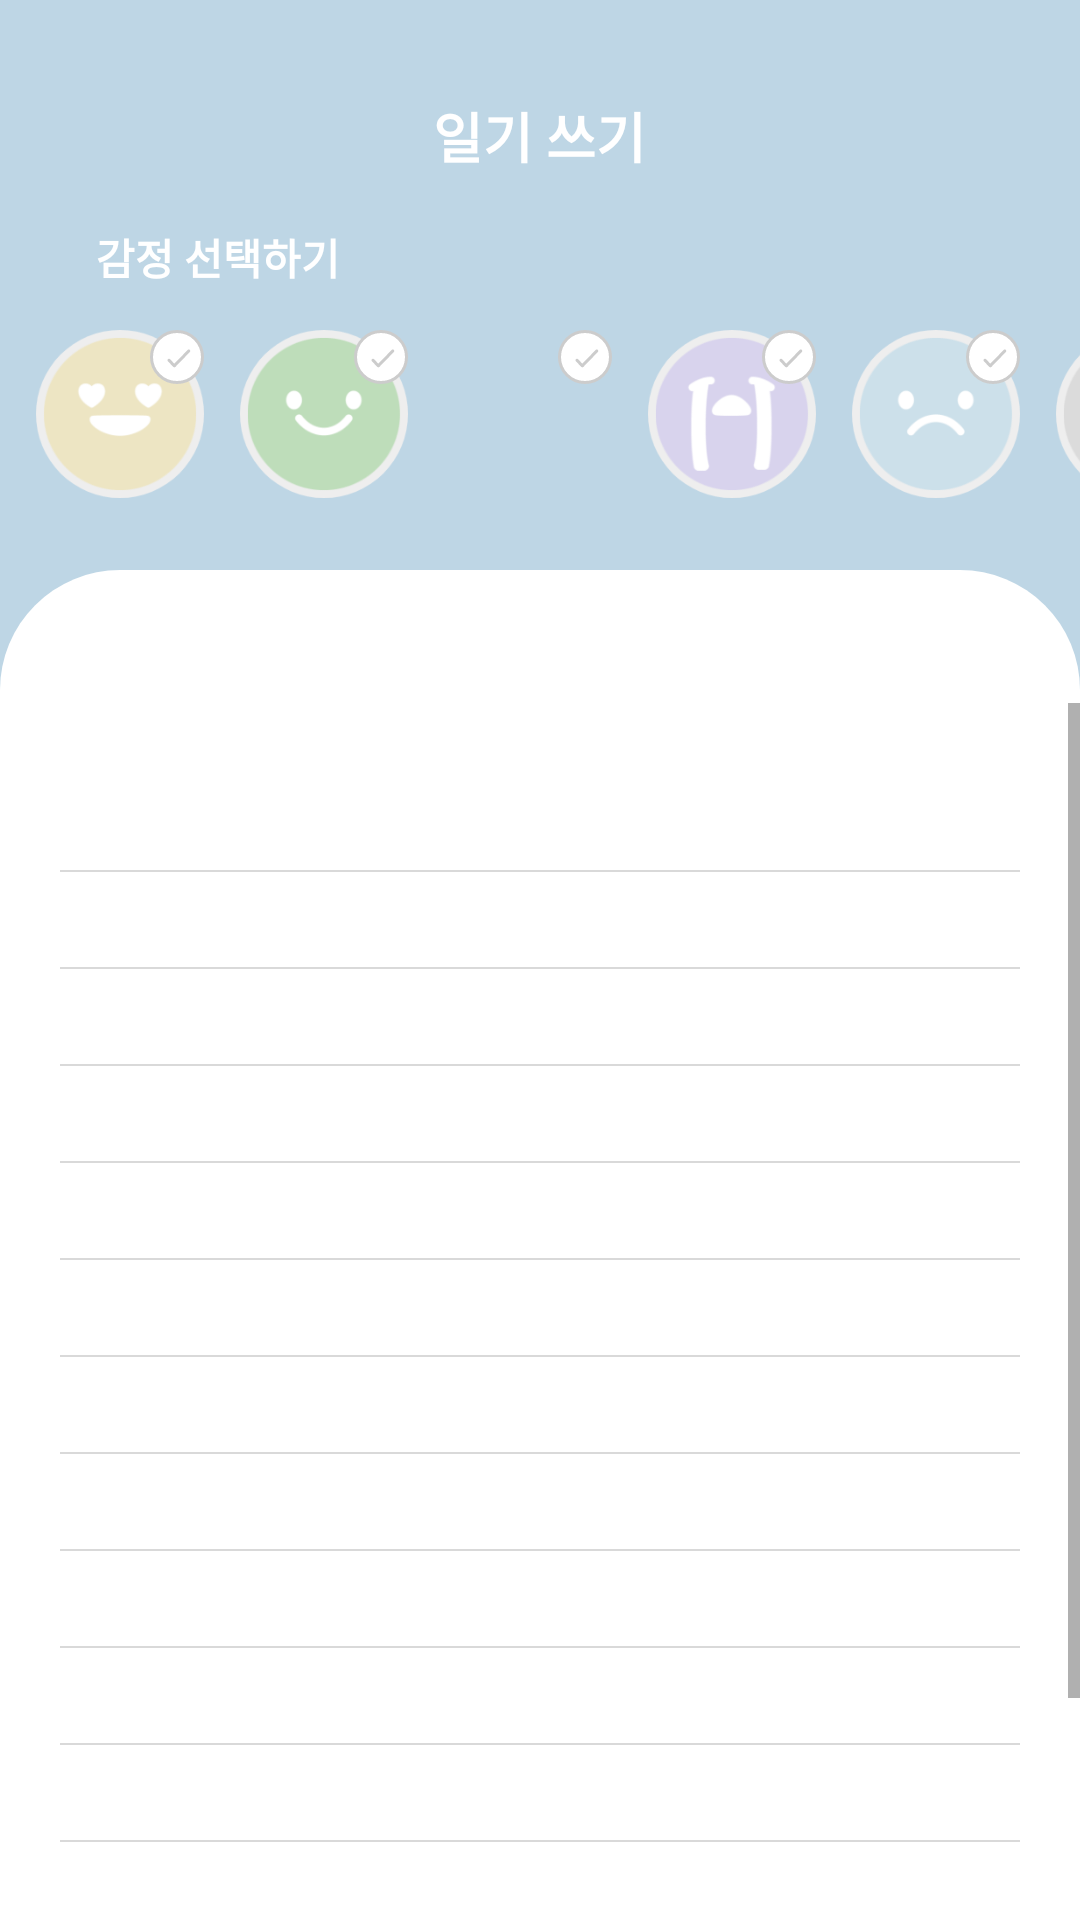

The Android layout XML behind this screen, and the referenced resources:
<!-- AndroidManifest.xml: application theme AppTheme -->
<!-- res/layout/activity_write_diary.xml -->
<?xml version="1.0" encoding="utf-8"?>
<LinearLayout xmlns:android="http://schemas.android.com/apk/res/android"
    android:layout_width="match_parent"
    android:layout_height="match_parent"
    android:orientation="vertical"
    android:background="@color/mainBlueColor">

    <TextView
        android:layout_width="wrap_content"
        android:layout_height="wrap_content"
        android:layout_marginTop="32dp"
        android:layout_gravity="center"
        android:text="일기 쓰기"
        android:textSize="18sp"
        android:textStyle="bold"
        android:textColor="#FFFFFF"/>

    <TextView
        android:layout_width="wrap_content"
        android:layout_height="wrap_content"
        android:layout_marginTop="17dp"
        android:layout_marginLeft="32dp"
        android:text="감정 선택하기"
        android:textSize="14sp"
        android:textStyle="bold"
        android:textColor="#FFFFFF"/>

    <HorizontalScrollView
        android:layout_width="match_parent"
        android:layout_height="wrap_content"
        android:layout_marginTop="14dp"
        android:scrollbars="none">

        <LinearLayout
            android:layout_width="wrap_content"
            android:layout_height="wrap_content"
            android:orientation="horizontal">

            <FrameLayout
                android:layout_width="wrap_content"
                android:layout_height="wrap_content"
                android:layout_marginLeft="12dp">

                <Button
                    android:id="@+id/write_diary_happy"
                    android:layout_width="56dp"
                    android:layout_height="56dp"
                    android:background="@drawable/emo_diary_happy"/>

                <Button
                    android:id="@+id/diary_happy_select_btn"
                    android:layout_width="18dp"
                    android:layout_height="18dp"
                    android:background="@drawable/emo_diary_unselect_btn"
                    android:layout_marginLeft="38dp"/>

            </FrameLayout>

            <FrameLayout
                android:layout_width="wrap_content"
                android:layout_height="wrap_content"
                android:layout_marginLeft="12dp">

                <Button
                    android:id="@+id/write_diary_good"
                    android:layout_width="56dp"
                    android:layout_height="56dp"
                    android:background="@drawable/emo_diary_good"/>

                <Button
                    android:id="@+id/diary_good_select_btn"
                    android:layout_width="18dp"
                    android:layout_height="18dp"
                    android:background="@drawable/emo_diary_unselect_btn"
                    android:layout_marginLeft="38dp"/>

            </FrameLayout>


            <FrameLayout
                android:layout_width="wrap_content"
                android:layout_height="wrap_content"
                android:layout_marginLeft="12dp">

                <Button
                    android:id="@+id/write_diary_angry"
                    android:layout_width="56dp"
                    android:layout_height="56dp"
                    android:background="@drawable/emo_diary_angry"/>

                <Button
                    android:id="@+id/diary_angry_select_btn"
                    android:layout_width="18dp"
                    android:layout_height="18dp"
                    android:background="@drawable/emo_diary_unselect_btn"
                    android:layout_marginLeft="38dp"/>

            </FrameLayout>

            <FrameLayout
                android:layout_width="wrap_content"
                android:layout_height="wrap_content"
                android:layout_marginLeft="12dp">

                <Button
                    android:id="@+id/write_diary_cry"
                    android:layout_width="56dp"
                    android:layout_height="56dp"
                    android:background="@drawable/emo_diary_cry"/>

                <Button
                    android:id="@+id/diary_cry_select_btn"
                    android:layout_width="18dp"
                    android:layout_height="18dp"
                    android:background="@drawable/emo_diary_unselect_btn"
                    android:layout_marginLeft="38dp"/>

            </FrameLayout>

            <FrameLayout
                android:layout_width="wrap_content"
                android:layout_height="wrap_content"
                android:layout_marginLeft="12dp">

                <Button
                    android:id="@+id/write_diary_sad"
                    android:layout_width="56dp"
                    android:layout_height="56dp"
                    android:background="@drawable/emo_diary_sad"/>

                <Button
                    android:id="@+id/diary_sad_select_btn"
                    android:layout_width="18dp"
                    android:layout_height="18dp"
                    android:background="@drawable/emo_diary_unselect_btn"
                    android:layout_marginLeft="38dp"/>

            </FrameLayout>

            <FrameLayout
                android:layout_width="wrap_content"
                android:layout_height="wrap_content"
                android:layout_marginLeft="12dp"
                android:layout_marginRight="12dp">

                <Button
                    android:id="@+id/write_diary_soso"
                    android:layout_width="56dp"
                    android:layout_height="56dp"
                    android:background="@drawable/emo_diary_soso"/>

                <Button
                    android:id="@+id/diary_soso_select_btn"
                    android:layout_width="18dp"
                    android:layout_height="18dp"
                    android:background="@drawable/emo_diary_unselect_btn"
                    android:layout_marginLeft="38dp"/>

            </FrameLayout>

        </LinearLayout>

    </HorizontalScrollView>

    <LinearLayout
        android:layout_width="match_parent"
        android:layout_height="match_parent"
        android:orientation="vertical"
        android:gravity="center_horizontal"
        android:background="@drawable/write_et_border"
        android:layout_marginTop="24dp">

        <TextView
            android:id="@+id/viewDatePick"
            android:layout_width="wrap_content"
            android:layout_height="wrap_content"
            android:layout_marginTop="20dp"
            android:gravity="center_horizontal"
            android:text=""
            android:textSize="18sp"
            android:textStyle="bold"
            android:textColor="#000000"/>

        <ScrollView
            android:layout_width="match_parent"
            android:layout_height="match_parent">

            <LinearLayout
                android:layout_width="match_parent"
                android:layout_height="match_parent"
                android:orientation="vertical"
                android:gravity="center_horizontal">

                <EditText
                    android:id="@+id/edit_diary"
                    android:layout_width="320dp"
                    android:layout_height="360dp"
                    android:layout_marginTop="24dp"
                    android:ems="10"
                    android:gravity="top|left"
                    android:inputType="text|textMultiLine|textCapSentences"
                    android:lineHeight="33dp"
                    android:text=""
                    android:textColor="#000000"
                    android:textCursorDrawable="@color/mainGreyColor"
                    android:background="@drawable/write_background"/>

                <Button
                    android:id="@+id/diary_save_btn"
                    android:layout_width="296dp"
                    android:layout_height="48dp"
                    android:text="일기 저장하기"
                    android:textColor="#000000"
                    android:layout_marginTop="32dp"
                    android:layout_marginBottom="32dp"
                    android:background="@drawable/write_diary_save_border"/>

            </LinearLayout>

        </ScrollView>


    </LinearLayout>

</LinearLayout>
<!-- resources referenced by this layout -->
<resources>
  <color name="mainBlueColor">#bed6e5</color>
  <color name="mainGreyColor">#eeeeee</color>
  <!-- drawable emo_diary_cry: png bitmap (drawable-hdpi, 5839 bytes) -->
  <!-- drawable emo_diary_good: png bitmap (drawable-hdpi, 5254 bytes) -->
  <!-- drawable emo_diary_happy: png bitmap (drawable-hdpi, 5140 bytes) -->
  <!-- drawable emo_diary_sad: png bitmap (drawable-hdpi, 4863 bytes) -->
  <!-- drawable emo_diary_soso: png bitmap (drawable-hdpi, 3840 bytes) -->
  <!-- drawable emo_diary_unselect_btn: png bitmap (drawable-hdpi, 769 bytes) -->
  <!-- drawable write_background (drawable) -->
  <?xml version="1.0" encoding="utf-8"?>
  <bitmap xmlns:android="http://schemas.android.com/apk/res/android"
      android:src="@drawable/write_bottom_bg"
      android:tileMode="repeat"/>
  <!-- drawable write_diary_save_border (drawable) -->
  <?xml version="1.0" encoding="utf-8"?>
  <selector xmlns:android="http://schemas.android.com/apk/res/android">
      <item>
          <shape android:shape="rectangle">z
              <solid android:color="#eeeeee"/>
              <corners android:radius="8dp"/>
          </shape>
      </item>
  </selector>
  <!-- drawable write_et_border (drawable) -->
  <?xml version="1.0" encoding="utf-8"?>
  <selector xmlns:android="http://schemas.android.com/apk/res/android">
      <item>
          <shape android:shape="rectangle">
              <solid android:color="#FFFFFF"/>
              <corners android:topRightRadius="40dp" android:topLeftRadius="40dp"/>
          </shape>
      </item>
  </selector>
  <style name="AppTheme" parent="Theme.AppCompat.Light.DarkActionBar">
          
          <item name="colorPrimary">@color/colorPrimary</item>
          <item name="colorPrimaryDark">@color/colorPrimaryDark</item>
          <item name="colorAccent">@color/colorAccent</item>
          
          
          <item name="windowActionBar">false</item>
          <item name="windowNoTitle">true</item>
          ®
          <item name="android:statusBarColor">#000</item>
      </style>
  <!-- drawable write_bottom_bg: png bitmap (drawable-hdpi, 582 bytes) -->
  <color name="colorPrimary">#bed6e5</color>
  <color name="colorPrimaryDark">#00574B</color>
  <color name="colorAccent">#D81B60</color>
</resources>
